Run: headless pygame with SDL's dummy video driver; simulated clock (each Clock.tick advances the game by its frame time, no real sleeping); random seed 0; keys injected as events and as key.get_pressed() state; no mouse input.
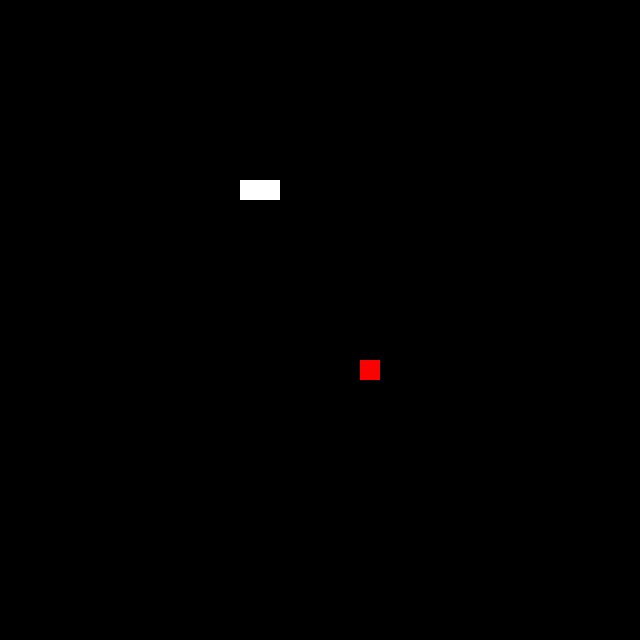
Frame 1 of 4 · flips 1–60 · no input
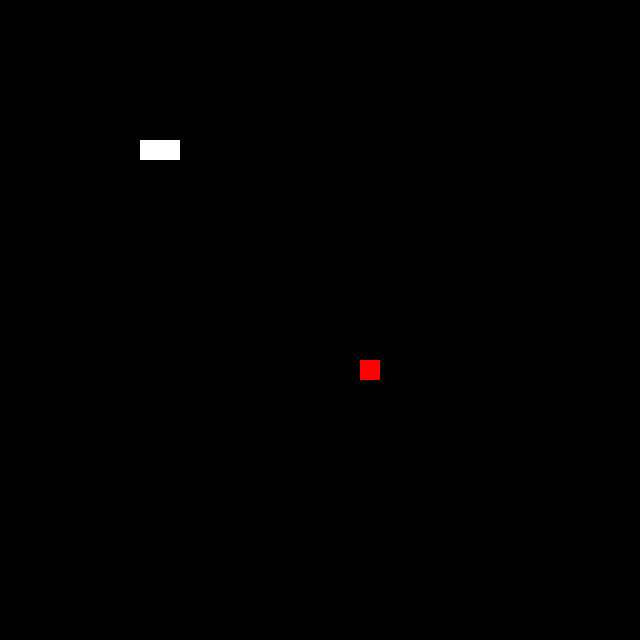
Frame 2 of 4 · flips 61–180 · tapped SPACE, RETURN · held RIGHT (→), D
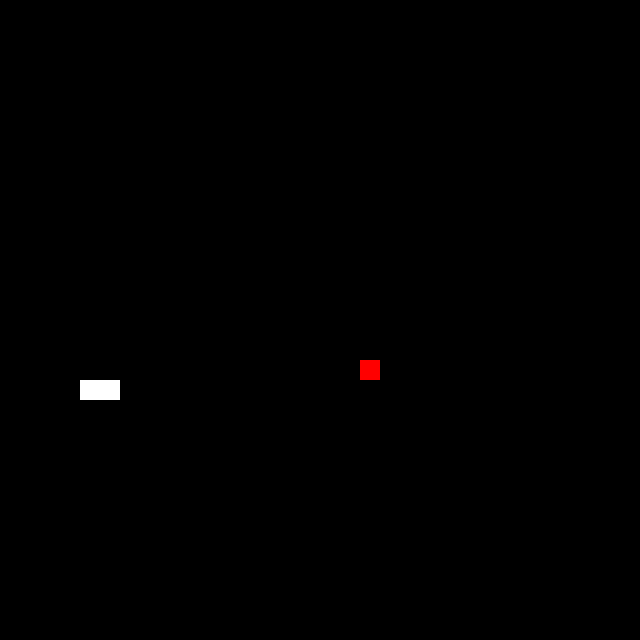
Frame 3 of 4 · flips 181–300 · held DOWN (↓), S
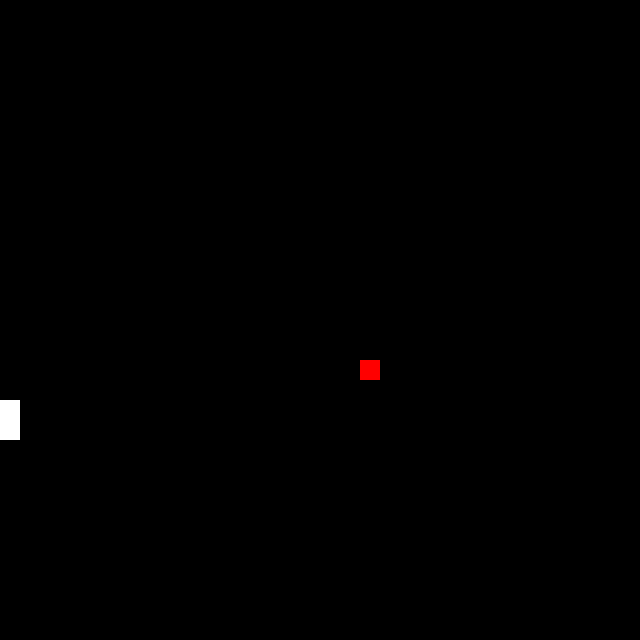
Frame 4 of 4 · flips 301–420 · held LEFT (←), A, UP (↑), W

The pygame program that drew these frames:

import pygame
import sys
from random import randint

display = True # Toggle for pygame codes.(GUI)


class snakeGame:
    snake = [(16, 16),(16,15)]
    apple = (18, 18)
    is_dead = False
    is_left = False
    is_right = False

    def move_forward(self):

        # Direction and destination for snake movement is made.
        vect = (self.snake[0][0] - self.snake[1][0],self.snake[0][1] - self.snake[1][1])
        if self.is_right:
            vect = (vect[1],-vect[0])
        elif self.is_left:
            vect = (-vect[1],vect[0])

        dest_pos = (self.snake[0][0] + vect[0],self.snake[0][1]+ vect[1])

        # If snake is out of bonds or snake is hitting itself it dies.
        if not(0 <= dest_pos[0] < 32 and 0 <= dest_pos[1] < 32):
            self.is_dead =True

        elif dest_pos in self.snake:
            self.is_dead = True
        # If snake eats apple it grows and another random apple will appear around!
        elif dest_pos == self.apple:
            prev_tail = self.snake[-1]

            for i in range(len(self.snake) - 1,0,-1):
                self.snake[i] = self.snake[i-1]
            self.snake[0] = dest_pos
            self.snake.append(prev_tail)

            # APPLE CREATION
            self.apple = (randint(0,32), randint(0,32))
            flag = True
            while flag:
                flag = False
                for pos in self.snake:
                    if pos[0] == self.apple[0] and pos[1] == self.apple[1]:
                        self.apple = (randint(0,32), randint(0,32))
                        flag = True
        # If snake makes a normal move it just moves.
        else:
            for i in range(len(self.snake) - 1,0,-1):
                self.snake[i] = self.snake[i-1]
            self.snake[0] = dest_pos

    def move_left(self):
        self.is_left = True

    def move_right(self):
        self.is_right = True

    def game(self):

        if  display:
            pygame.init()
            DisplaySurface = pygame.display.set_mode((640, 640))
            # Game Name Pong
            pygame.display.set_caption("Pong")

        self.is_dead = False
        while not self.is_dead:

            # User Events;
            if display:
                pygame.display.update()
                for event in pygame.event.get():
                    if event.type == pygame.QUIT:
                        # End Game
                        pygame.quit()
                        sys.exit()

            if randint(0,2) == 1:
                self.move_right()
            else:
                self.move_left()
            self.move_forward()
            self.is_left = False
            self.is_right = False
            if display:
                DisplaySurface.fill((0,0,0))
                self.update(DisplaySurface)

            (pygame.time.Clock()).tick(15)

        pygame.quit()
        sys.exit()

    def update(self, surface):
        for elem in self.snake:
            pygame.draw.rect(surface, (255,255,255), (elem[0]*20,elem[1]*20,20,20))
        pygame.draw.rect(surface, (255, 0, 0), (self.apple[0] * 20,self.apple[1] * 20, 20, 20))


snakeGame().game()
